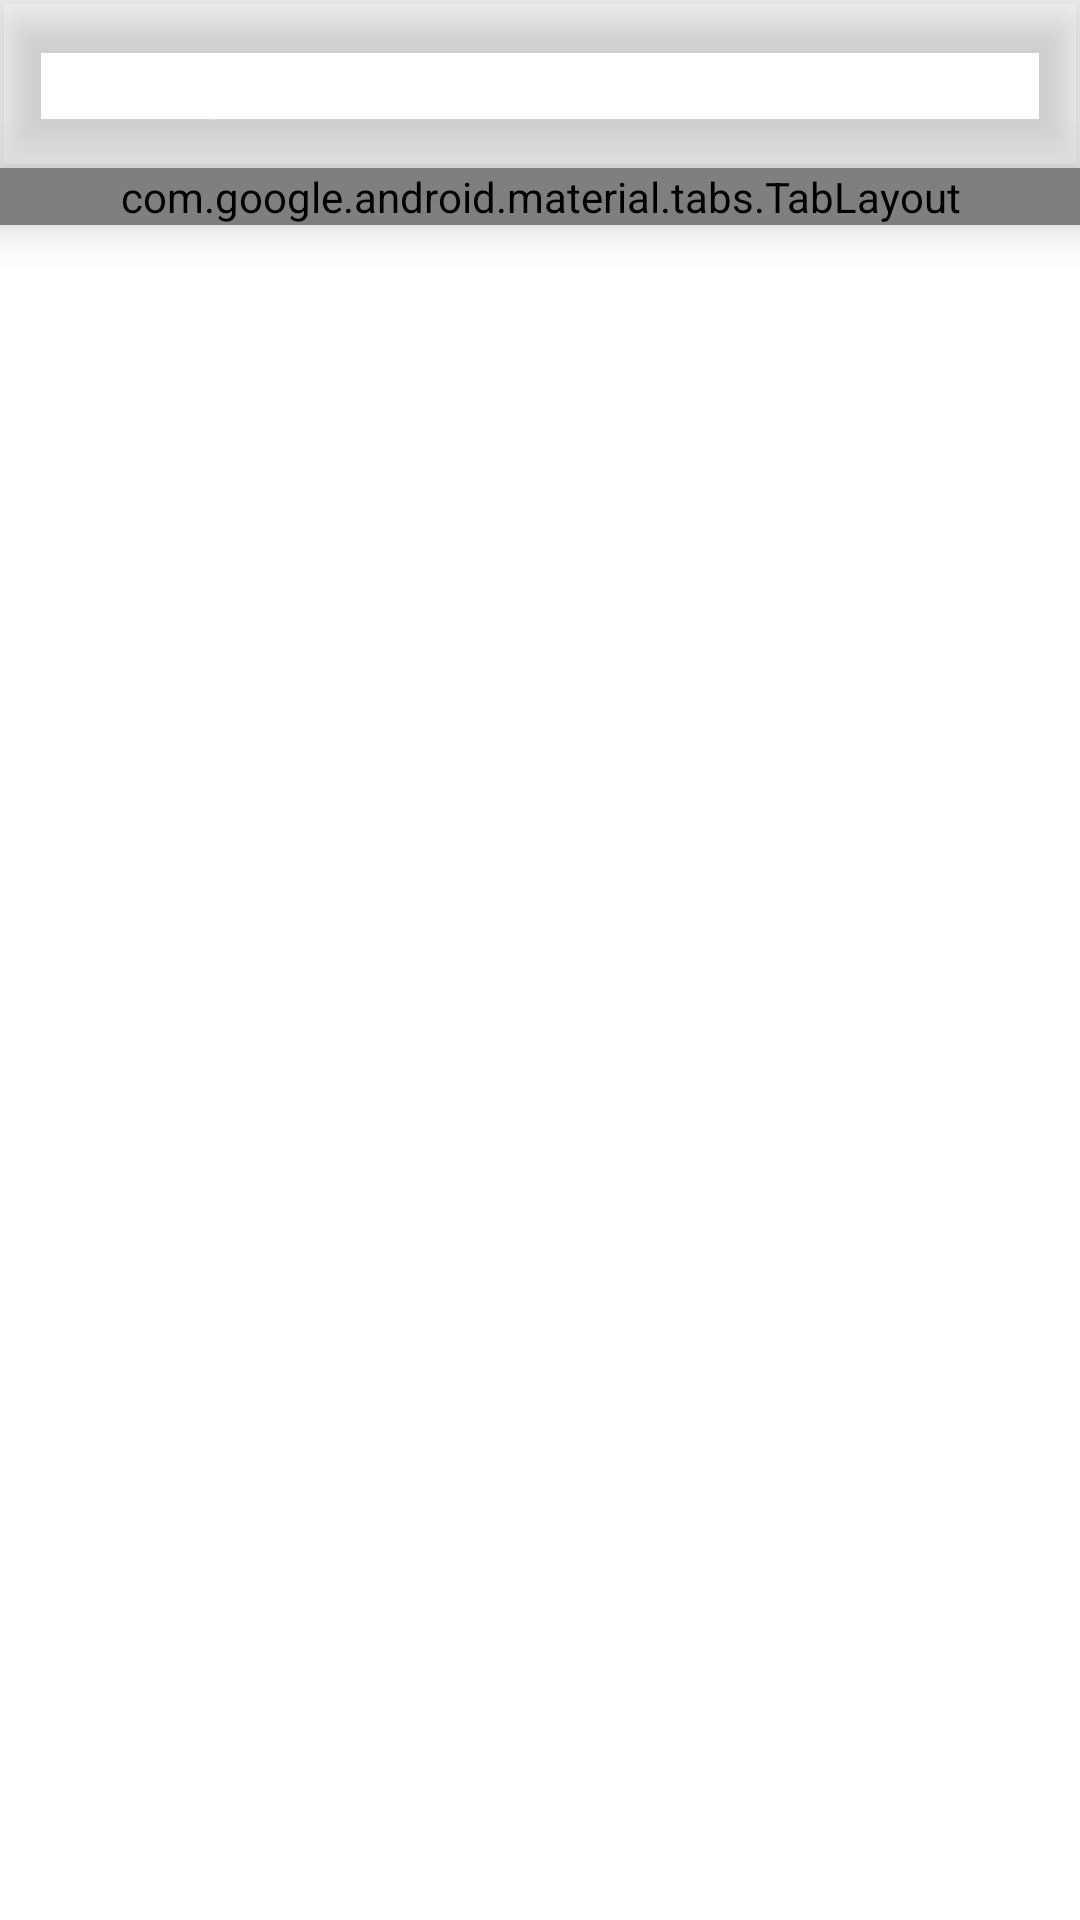

Layout XML and referenced resources for this Android screen:
<!-- AndroidManifest.xml: application theme AppTheme -->
<!-- res/layout/activity_main.xml -->
<?xml version="1.0" encoding="utf-8"?>
<androidx.constraintlayout.widget.ConstraintLayout xmlns:android="http://schemas.android.com/apk/res/android"
    xmlns:app="http://schemas.android.com/apk/res-auto"
    xmlns:tools="http://schemas.android.com/tools"
    android:layout_width="match_parent"
    android:layout_height="match_parent"
    tools:context=".MainActivity">

    <com.google.android.material.appbar.MaterialToolbar
        android:id="@+id/toolbar"
        android:layout_width="match_parent"
        android:layout_height="56dp"
        android:background="@color/GreenB"
        android:elevation="10dp"
        android:theme="@style/ThemeOverlay.AppCompat.Dark"
        app:layout_constraintEnd_toEndOf="parent"
        app:layout_constraintStart_toStartOf="parent"
        app:layout_constraintTop_toTopOf="parent"
        app:popupTheme="@style/ThemeOverlay.AppCompat.Light"
        app:title="Precept" />

    <com.google.android.material.tabs.TabLayout
        android:id="@+id/tabs"
        android:layout_width="match_parent"
        android:layout_height="wrap_content"
        android:background="@color/colorPrimaryDark"
        android:elevation="10dp"
        app:layout_constraintEnd_toEndOf="parent"
        app:layout_constraintStart_toStartOf="parent"
        app:layout_constraintTop_toBottomOf="@+id/toolbar"
        app:tabIndicatorColor="@color/white"
        app:tabSelectedTextColor="@color/white"
        app:tabTextColor="@color/grey">

        <com.google.android.material.tabs.TabItem
            android:layout_width="wrap_content"
            android:layout_height="wrap_content"
            android:text="Chats" />

        <com.google.android.material.tabs.TabItem
            android:layout_width="wrap_content"
            android:layout_height="wrap_content"
            android:text="PEOPLE" />

    </com.google.android.material.tabs.TabLayout>

    <androidx.viewpager2.widget.ViewPager2
        android:id="@+id/viewPager"
        android:layout_width="match_parent"
        android:layout_height="0dp"
        app:layout_constraintBottom_toBottomOf="parent"
        app:layout_constraintEnd_toEndOf="parent"
        app:layout_constraintStart_toStartOf="parent"
        app:layout_constraintTop_toBottomOf="@+id/tabs" />

</androidx.constraintlayout.widget.ConstraintLayout>
<!-- resources referenced by this layout -->
<resources>
  <color name="colorPrimaryDark">#3700B3</color>
  <color name="white">#FFFFFF</color>
  <style name="AppTheme" parent="Theme.MaterialComponents.Light.NoActionBar">
          
          <item name="colorPrimary">@color/colorPrimary</item>
          <item name="colorPrimaryDark">@color/colorPrimaryDark</item>
          <item name="colorAccent">@color/colorAccent</item>
          <item name="colorButtonNormal">@color/white</item>
  
      </style>
  <color name="colorPrimary">#6200EE</color>
  <color name="colorAccent">#03DAC5</color>
</resources>
